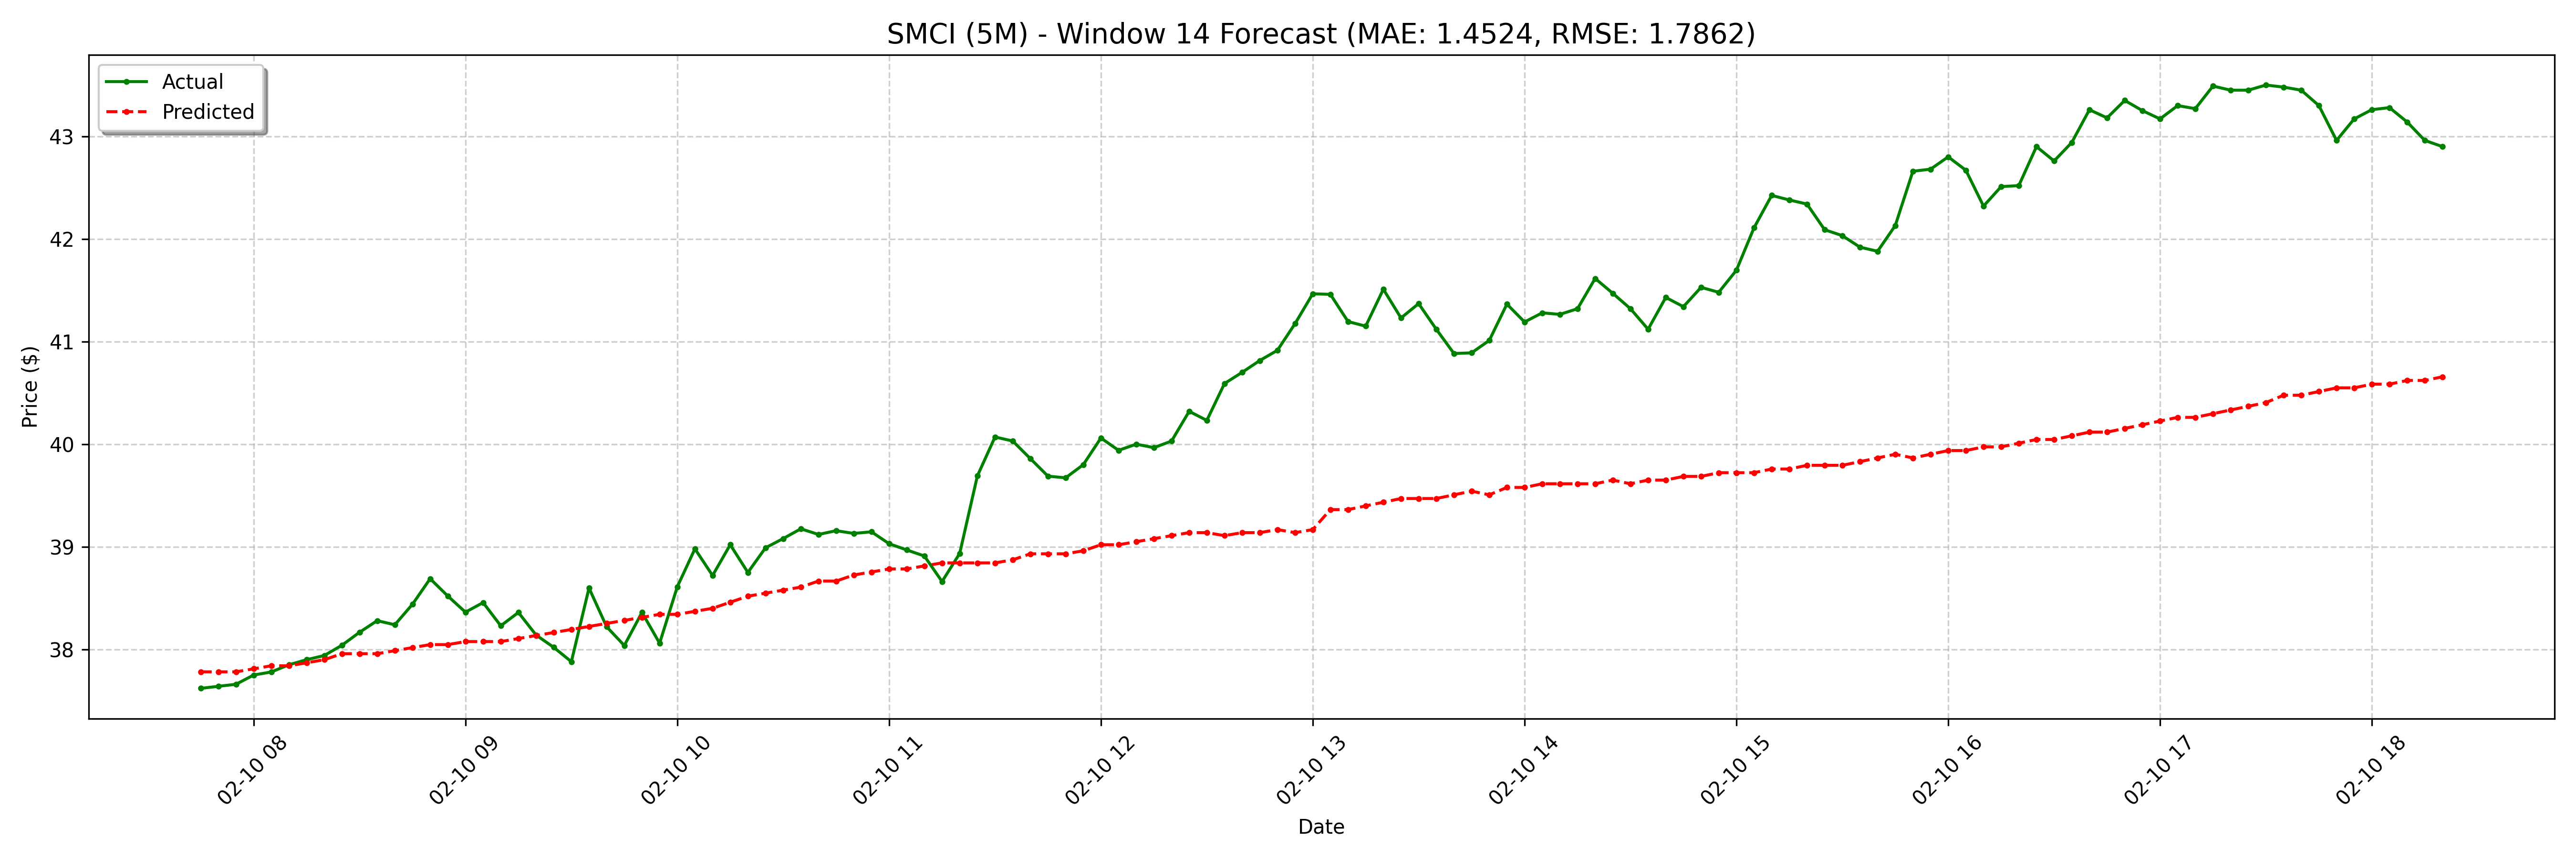

The table this chart was drawn from, first rows:
date, actual, forecast
2025-02-10 07:45:00-05:00, 37.62, 37.78
2025-02-10 07:50:00-05:00, 37.64, 37.78
2025-02-10 07:55:00-05:00, 37.66, 37.78
2025-02-10 08:00:00-05:00, 37.75, 37.81
2025-02-10 08:05:00-05:00, 37.78, 37.84
2025-02-10 08:10:00-05:00, 37.85, 37.84
2025-02-10 08:15:00-05:00, 37.9, 37.87
2025-02-10 08:20:00-05:00, 37.94, 37.9
2025-02-10 08:25:00-05:00, 38.04, 37.96
2025-02-10 08:30:00-05:00, 38.17, 37.96
2025-02-10 08:35:00-05:00, 38.28, 37.96
2025-02-10 08:40:00-05:00, 38.24, 37.99
2025-02-10 08:45:00-05:00, 38.44, 38.02
2025-02-10 08:50:00-05:00, 38.69, 38.05
2025-02-10 08:55:00-05:00, 38.52, 38.05
2025-02-10 09:00:00-05:00, 38.36, 38.08
2025-02-10 09:05:00-05:00, 38.46, 38.08
2025-02-10 09:10:00-05:00, 38.23, 38.08
2025-02-10 09:15:00-05:00, 38.36, 38.11
2025-02-10 09:20:00-05:00, 38.14, 38.14
2025-02-10 09:25:00-05:00, 38.02, 38.16
2025-02-10 09:30:00-05:00, 37.88, 38.19
2025-02-10 09:35:00-05:00, 38.6, 38.22
2025-02-10 09:40:00-05:00, 38.22, 38.25
2025-02-10 09:45:00-05:00, 38.04, 38.28
2025-02-10 09:50:00-05:00, 38.36, 38.31
2025-02-10 09:55:00-05:00, 38.06, 38.34
2025-02-10 10:00:00-05:00, 38.61, 38.34
2025-02-10 10:05:00-05:00, 38.98, 38.37
2025-02-10 10:10:00-05:00, 38.72, 38.4
2025-02-10 10:15:00-05:00, 39.02, 38.46
2025-02-10 10:20:00-05:00, 38.75, 38.52
2025-02-10 10:25:00-05:00, 38.99, 38.55
2025-02-10 10:30:00-05:00, 39.08, 38.58
2025-02-10 10:35:00-05:00, 39.17, 38.61
2025-02-10 10:40:00-05:00, 39.12, 38.67
2025-02-10 10:45:00-05:00, 39.16, 38.67
2025-02-10 10:50:00-05:00, 39.13, 38.72
2025-02-10 10:55:00-05:00, 39.15, 38.75
2025-02-10 11:00:00-05:00, 39.03, 38.78
2025-02-10 11:05:00-05:00, 38.97, 38.78
2025-02-10 11:10:00-05:00, 38.91, 38.81
2025-02-10 11:15:00-05:00, 38.66, 38.84
2025-02-10 11:20:00-05:00, 38.94, 38.84
2025-02-10 11:25:00-05:00, 39.69, 38.84
2025-02-10 11:30:00-05:00, 40.07, 38.84
2025-02-10 11:35:00-05:00, 40.03, 38.87
2025-02-10 11:40:00-05:00, 39.86, 38.93
2025-02-10 11:45:00-05:00, 39.69, 38.93
2025-02-10 11:50:00-05:00, 39.67, 38.93
2025-02-10 11:55:00-05:00, 39.8, 38.96
2025-02-10 12:00:00-05:00, 40.06, 39.02
2025-02-10 12:05:00-05:00, 39.94, 39.02
2025-02-10 12:10:00-05:00, 40.0, 39.05
2025-02-10 12:15:00-05:00, 39.97, 39.08
2025-02-10 12:20:00-05:00, 40.03, 39.11
2025-02-10 12:25:00-05:00, 40.32, 39.14
2025-02-10 12:30:00-05:00, 40.23, 39.14
2025-02-10 12:35:00-05:00, 40.59, 39.11
2025-02-10 12:40:00-05:00, 40.7, 39.14
... 68 more rows
